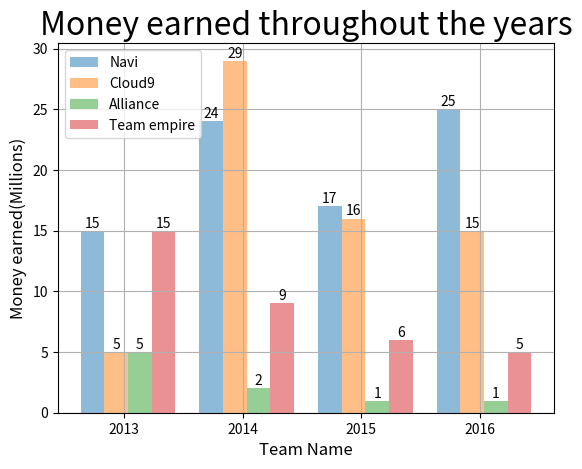

The matplotlib source for this figure:
import matplotlib.pyplot as plt
import numpy as np

col_count=4

Navi=(15,24,17,25)
Cloud9=(5,29,16,15)
Alliance=(5,2,1,1)
Team_Empire=(15,9,6,5)

index=np.arange(col_count)

N=plt.bar(index,Navi,.2,alpha=.5,label='Navi')
C=plt.bar(index+.2,Cloud9,.2,alpha=.5,label='Cloud9')
A=plt.bar(index+.4,Alliance,.2,alpha=.5,label='Alliance')
TE=plt.bar(index+.6,Team_Empire,.2,alpha=.5,label='Team empire')

def createlabels(data):
    for item in data:
        height=item.get_height()
        plt.text(item.get_x() + item.get_width()/2,height+.02,"{}".format(height),ha='center',va='bottom')

createlabels(N)
createlabels(C)
createlabels(A)
createlabels(TE)

plt.xticks(index+.8/3,('2013','2014','2015','2016'))

plt.xlabel("Team Name",fontsize=12)
plt.ylabel("Money earned(Millions)",fontsize=12)
plt.title("Money earned throughout the years",fontsize=23)

plt.grid(True)

plt.legend()

plt.show()